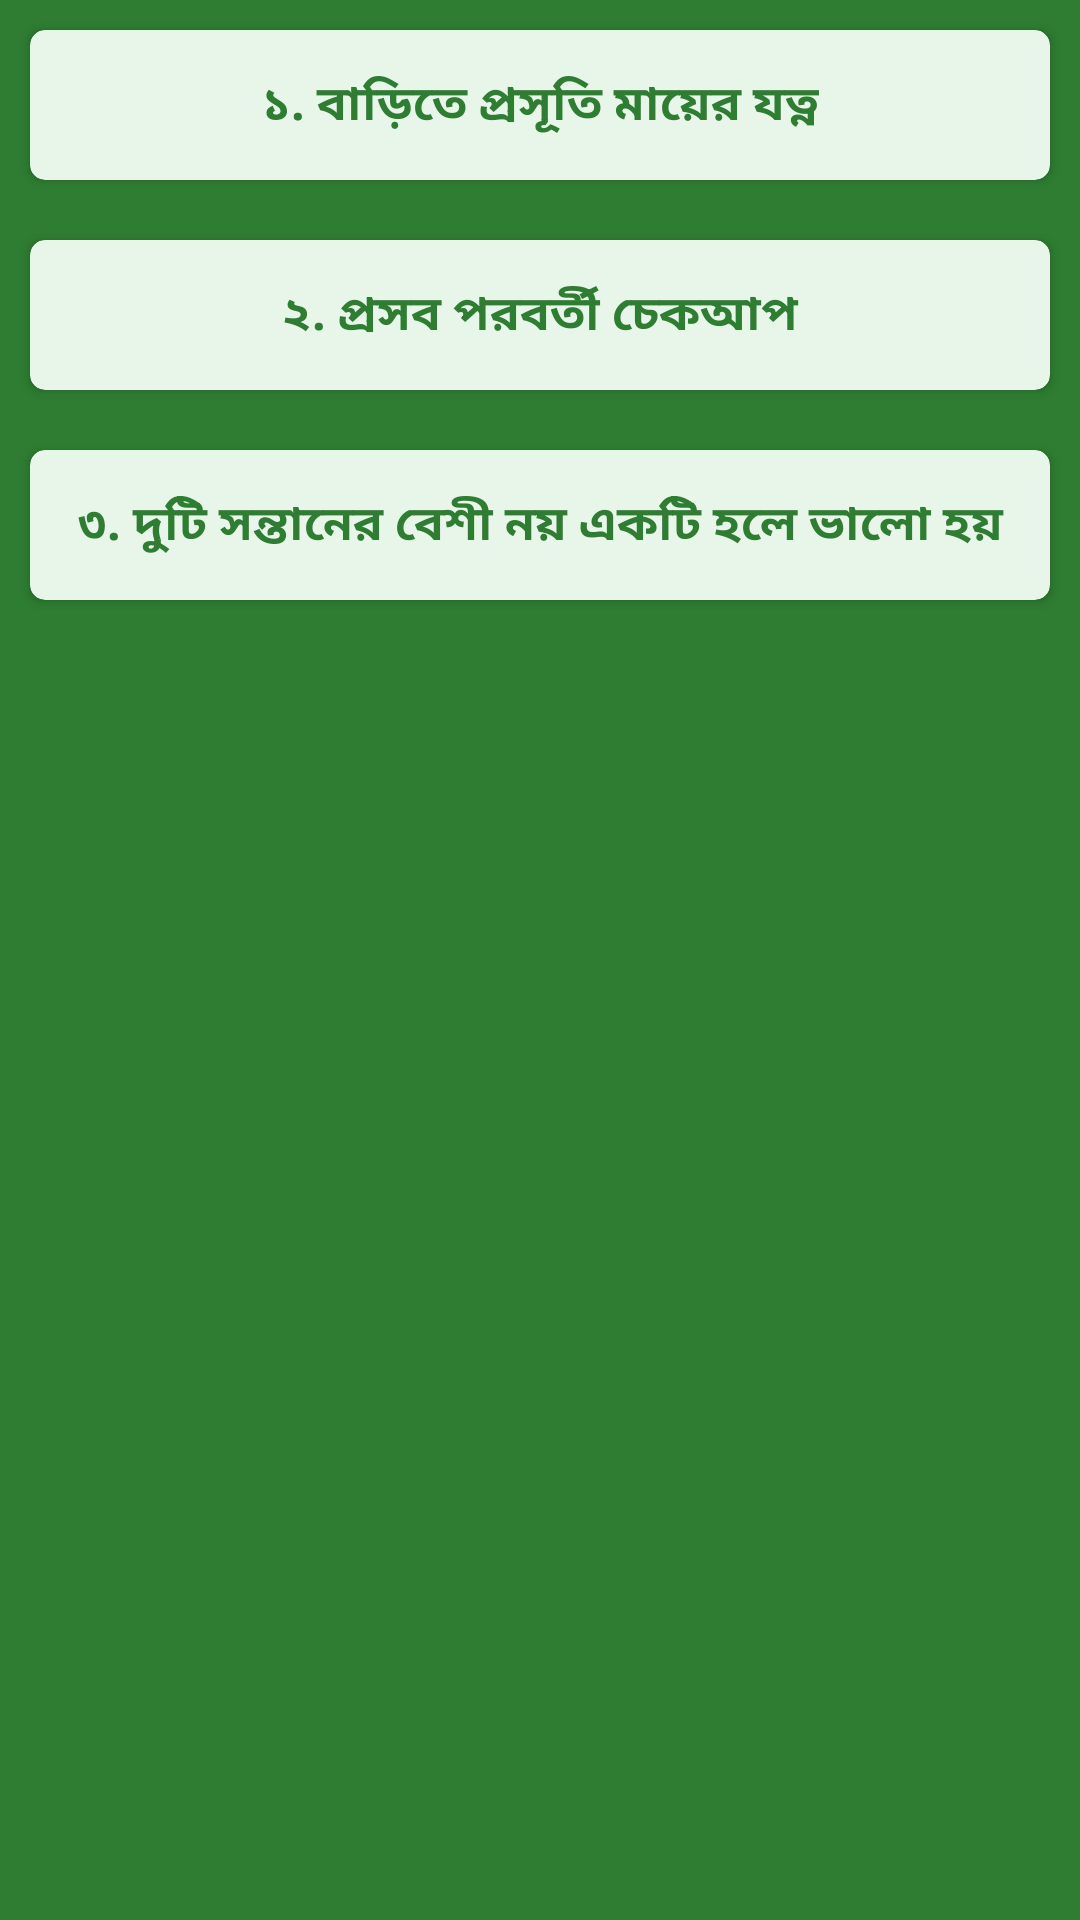

Write the Android layout XML for this screen, with the resource values it uses.
<!-- AndroidManifest.xml: application theme AppTheme -->
<!-- res/layout/activity_firstaid_after_prosob.xml -->
<?xml version="1.0" encoding="utf-8"?>
<RelativeLayout xmlns:android="http://schemas.android.com/apk/res/android"
    xmlns:app="http://schemas.android.com/apk/res-auto"
    xmlns:tools="http://schemas.android.com/tools"
    android:layout_width="match_parent"
    android:layout_height="match_parent"
    tools:context=".mothers.firstaid.FirstaidAfterProsobActivity">


    <LinearLayout
        android:layout_width="match_parent"
        android:layout_height="match_parent"
        android:orientation="vertical">

        <ScrollView
            android:layout_width="match_parent"
            android:layout_height="match_parent"
            android:background="@color/button">

            <LinearLayout
                android:layout_width="match_parent"
                android:layout_height="match_parent"
                android:orientation="vertical">

                <LinearLayout
                    android:layout_width="match_parent"
                    android:layout_height="match_parent"
                    android:orientation="vertical">

                    <RelativeLayout
                        android:layout_width="match_parent"
                        android:layout_height="match_parent">

                        <androidx.cardview.widget.CardView
                            android:id="@+id/mayer_jotno"
                            android:layout_width="match_parent"
                            android:layout_height="50dp"
                            android:layout_marginStart="10dp"
                            android:layout_marginLeft="10dp"
                            android:layout_marginTop="10dp"
                            android:layout_marginEnd="10dp"
                            android:layout_marginRight="10dp"
                            android:layout_marginBottom="10dp"
                            android:padding="10dp"
                            app:cardBackgroundColor="@color/background"
                            app:cardCornerRadius="5dp"
                            android:clickable="true"
                            android:foreground="?android:attr/selectableItemBackground">

                            <TextView
                                android:layout_width="match_parent"
                                android:layout_height="match_parent"
                                android:gravity="center"
                                android:text="@string/mayer_jotno"
                                android:textColor="@color/button"
                                android:textSize="16sp"
                                android:textStyle="bold"/>
                        </androidx.cardview.widget.CardView>
                    </RelativeLayout>

                </LinearLayout>

                <LinearLayout
                    android:layout_width="match_parent"
                    android:layout_height="match_parent"
                    android:orientation="vertical">

                    <RelativeLayout
                        android:layout_width="match_parent"
                        android:layout_height="match_parent">

                        <androidx.cardview.widget.CardView
                            android:id="@+id/after_checkup"
                            android:layout_width="match_parent"
                            android:layout_height="50dp"
                            android:layout_marginStart="10dp"
                            android:layout_marginLeft="10dp"
                            android:layout_marginTop="10dp"
                            android:layout_marginEnd="10dp"
                            android:layout_marginRight="10dp"
                            android:layout_marginBottom="10dp"
                            android:padding="10dp"
                            app:cardBackgroundColor="@color/background"
                            app:cardCornerRadius="5dp"
                            android:clickable="true"
                            android:foreground="?android:attr/selectableItemBackground">

                            <TextView
                                android:layout_width="match_parent"
                                android:layout_height="match_parent"
                                android:gravity="center"
                                android:text="@string/after_checkup"
                                android:textColor="@color/button"
                                android:textSize="16sp"
                                android:textStyle="bold"/>
                        </androidx.cardview.widget.CardView>
                    </RelativeLayout>

                </LinearLayout>

                <LinearLayout
                    android:layout_width="match_parent"
                    android:layout_height="match_parent"
                    android:orientation="vertical">

                    <RelativeLayout
                        android:layout_width="match_parent"
                        android:layout_height="match_parent">

                        <androidx.cardview.widget.CardView
                            android:id="@+id/baby_system"
                            android:layout_width="match_parent"
                            android:layout_height="50dp"
                            android:layout_marginStart="10dp"
                            android:layout_marginLeft="10dp"
                            android:layout_marginTop="10dp"
                            android:layout_marginEnd="10dp"
                            android:layout_marginRight="10dp"
                            android:layout_marginBottom="10dp"
                            android:padding="10dp"
                            app:cardBackgroundColor="@color/background"
                            app:cardCornerRadius="5dp"
                            android:clickable="true"
                            android:foreground="?android:attr/selectableItemBackground">

                            <TextView
                                android:layout_width="match_parent"
                                android:layout_height="match_parent"
                                android:gravity="center"
                                android:text="@string/baby_system"
                                android:textColor="@color/button"
                                android:textSize="16sp"
                                android:textStyle="bold"/>
                        </androidx.cardview.widget.CardView>
                    </RelativeLayout>

                </LinearLayout>

            </LinearLayout>
        </ScrollView>

    </LinearLayout>
</RelativeLayout>
<!-- resources referenced by this layout -->
<resources>
  <color name="background">#e8f5e9</color>
  <color name="button">#2e7d32</color>
  <string name="after_checkup">২. প্রসব পরবর্তী চেকআপ</string>
  <string name="baby_system">৩. দুটি সন্তানের বেশী নয় একটি হলে ভালো হয় </string>
  <string name="mayer_jotno">১. বাড়িতে প্রসূতি মায়ের যত্ন</string>
  <style name="AppTheme" parent="Theme.AppCompat.Light.DarkActionBar">
          
          <item name="colorPrimary">@color/button</item>
          <item name="colorPrimaryDark">@color/button</item>
          <item name="colorAccent">@color/colorAccent</item>
  
  
      </style>
  <color name="colorAccent">#03DAC5</color>
</resources>
